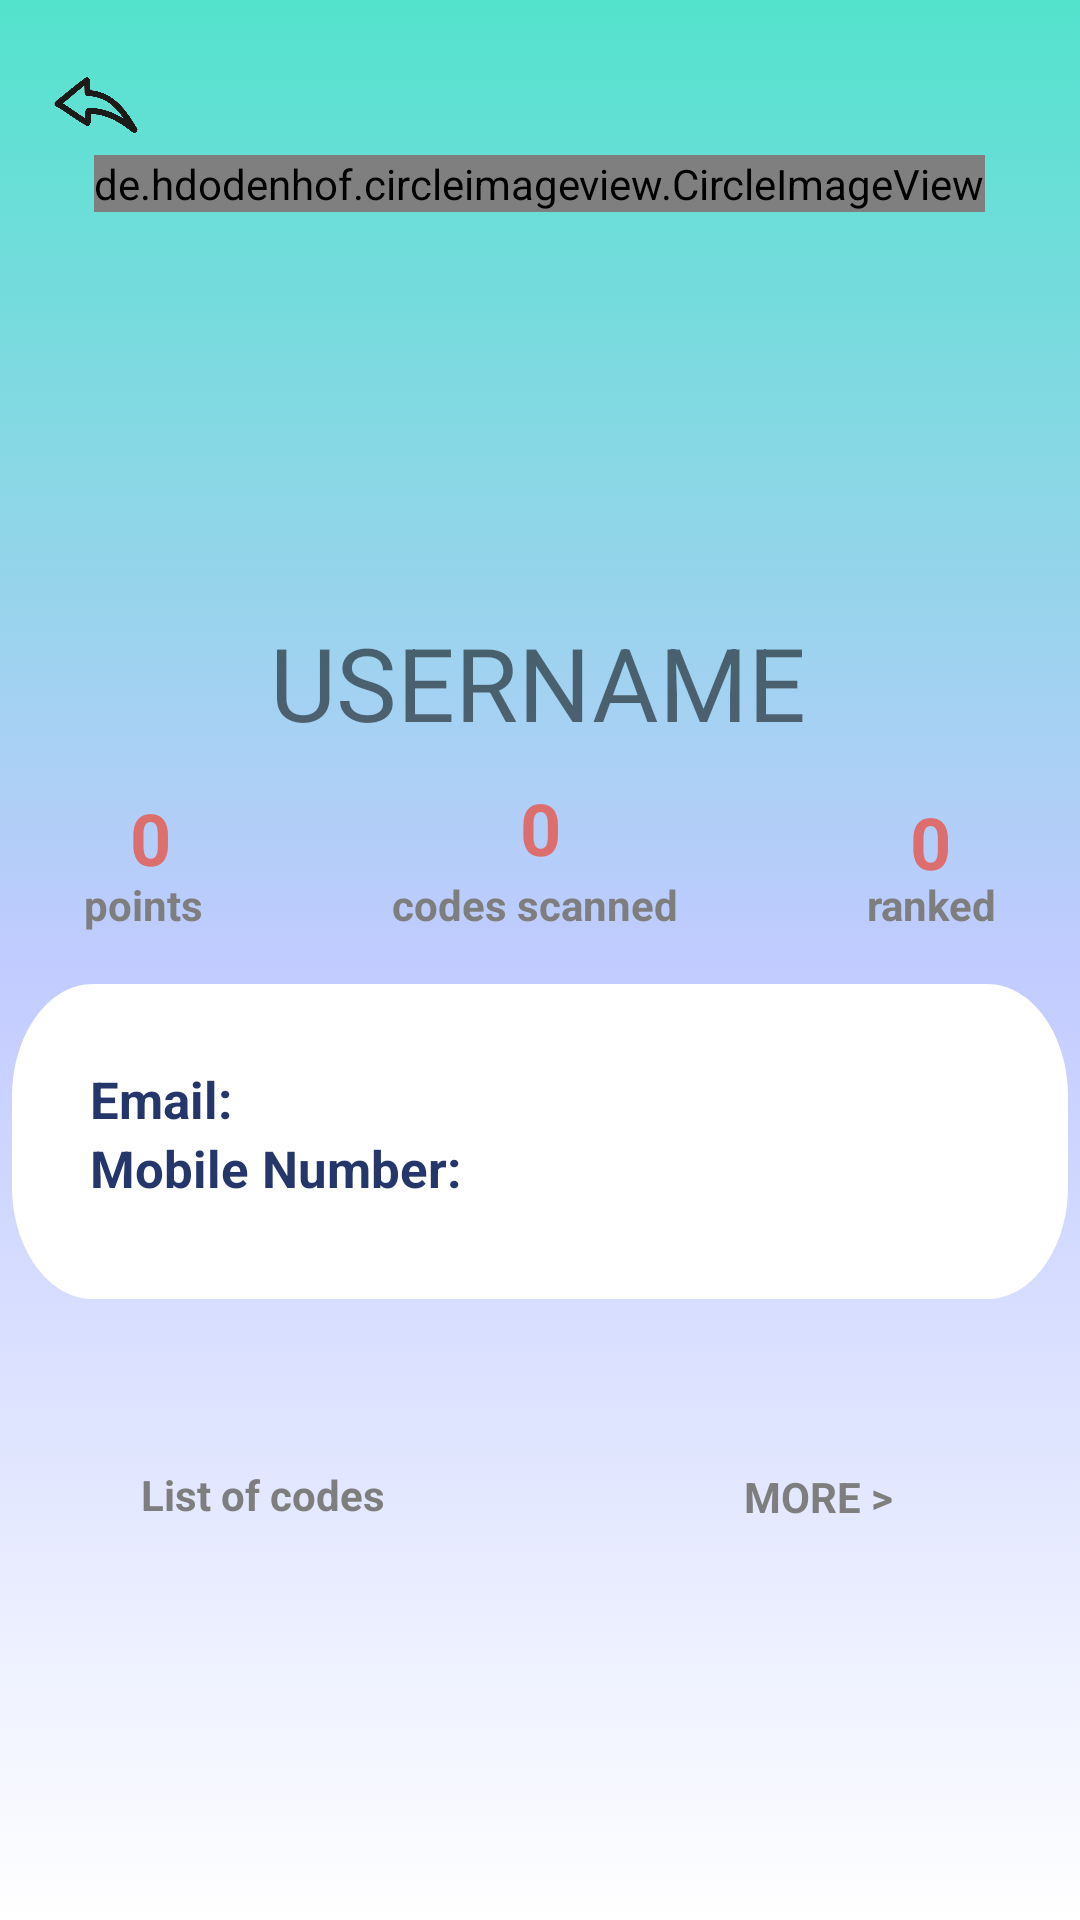

Produce the Android XML layout that renders to this screen, including the resource entries it uses.
<!-- AndroidManifest.xml: application theme Theme.QR_Code_Hunter -->
<!-- res/layout/other_player_profile.xml -->
<?xml version="1.0" encoding="utf-8"?>
<FrameLayout xmlns:android="http://schemas.android.com/apk/res/android"
    android:id="@+id/other_player_profile_frag"
    xmlns:app="http://schemas.android.com/apk/res-auto"
    xmlns:tools="http://schemas.android.com/tools"
    android:layout_width="match_parent"
    android:layout_height="match_parent"
    tools:context=".PlayerProfileFragment"
    android:background="@drawable/gradient_player_profile">

    

    <androidx.constraintlayout.widget.ConstraintLayout
        android:layout_width="match_parent"
        android:layout_height="match_parent">

        <TextView
            android:id="@+id/other_number_code_scanned"
            android:layout_width="wrap_content"
            android:layout_height="wrap_content"
            android:layout_marginStart="35dp"
            android:layout_marginEnd="35dp"
            android:text="codes scanned"
            android:textColor="#7E7E7E"
            android:textStyle="bold"
            app:layout_constraintBottom_toBottomOf="parent"
            app:layout_constraintEnd_toStartOf="@+id/other_ranked_label"
            app:layout_constraintHorizontal_bias="0.5"
            app:layout_constraintStart_toEndOf="@+id/other_point_label"
            app:layout_constraintTop_toTopOf="parent"
            app:layout_constraintVertical_bias="0.47" />

        <TextView
            android:id="@+id/other_point_label"
            android:layout_width="wrap_content"
            android:layout_height="wrap_content"
            android:text="points"
            android:textColor="#7E7E7E"
            android:textStyle="bold"
            app:layout_constraintBottom_toBottomOf="parent"
            app:layout_constraintEnd_toStartOf="@id/other_number_code_scanned"
            app:layout_constraintStart_toStartOf="parent"
            app:layout_constraintTop_toTopOf="parent"
            app:layout_constraintVertical_bias="0.47" />

        <TextView
            android:id="@+id/email"
            android:layout_width="300dp"
            android:layout_height="wrap_content"
            android:elevation="50dp"
            android:text="Email:"
            android:textAlignment="viewStart"
            android:textColor="#24366A"
            android:textSize="17sp"
            android:textStyle="bold"
            app:layout_constraintBottom_toBottomOf="@+id/rectangle_"
            app:layout_constraintEnd_toEndOf="@+id/rectangle_"
            app:layout_constraintStart_toStartOf="@+id/rectangle_"
            app:layout_constraintTop_toTopOf="@+id/rectangle_"
            app:layout_constraintVertical_bias="0.329" />

        <TextView
            android:id="@+id/mobile_phone"
            android:layout_width="300dp"
            android:layout_height="wrap_content"
            android:elevation="50dp"
            android:text="Mobile Number:"
            android:textAlignment="viewStart"
            android:textColor="#24366A"
            android:textSize="17sp"
            android:textStyle="bold"
            app:layout_constraintBottom_toBottomOf="@+id/rectangle_"
            app:layout_constraintEnd_toEndOf="@+id/rectangle_"
            app:layout_constraintStart_toStartOf="@+id/rectangle_"
            app:layout_constraintTop_toTopOf="@+id/rectangle_"
            app:layout_constraintVertical_bias="0.609" />

        <TextView
            android:id="@+id/number_rank"
            android:layout_width="60dp"
            android:layout_height="wrap_content"
            android:text="0"
            android:textAlignment="center"
            android:textColor="#DD6E6E"
            android:textColorLink="#D65F5F"
            android:textSize="24sp"
            android:textStyle="bold"
            app:layout_constraintBottom_toBottomOf="parent"
            app:layout_constraintEnd_toEndOf="parent"
            app:layout_constraintStart_toEndOf="@+id/number_code"
            app:layout_constraintTop_toTopOf="parent"
            app:layout_constraintVertical_bias="0.435" />

        <TextView
            android:id="@+id/number_code"
            android:layout_width="60dp"
            android:layout_height="wrap_content"
            android:layout_marginStart="50dp"
            android:layout_marginEnd="50dp"
            android:text="0"
            android:textAlignment="center"
            android:textColor="#DD6E6E"
            android:textColorLink="#D65F5F"
            android:textSize="24sp"
            android:textStyle="bold"
            app:layout_constraintBottom_toTopOf="@+id/other_number_code_scanned"
            app:layout_constraintEnd_toStartOf="@id/number_rank"
            app:layout_constraintStart_toEndOf="@id/number_points"
            app:layout_constraintTop_toBottomOf="@+id/user_name"
            app:layout_constraintVertical_bias="1.0" />

        <TextView
            android:id="@+id/number_points"
            android:layout_width="60dp"
            android:layout_height="wrap_content"
            android:text="0"
            android:textAlignment="center"
            android:textColor="#DD6E6E"
            android:textColorLink="#D65F5F"
            android:textSize="24sp"
            android:textStyle="bold"
            app:layout_constraintBottom_toBottomOf="parent"
            app:layout_constraintEnd_toStartOf="@id/number_code"
            app:layout_constraintStart_toStartOf="parent"
            app:layout_constraintTop_toTopOf="parent"
            app:layout_constraintVertical_bias="0.433" />

        <ImageView
            android:id="@+id/otherPlayer_backButton"
            android:layout_width="40dp"
            android:layout_height="30dp"
            android:layout_marginTop="20dp"
            android:layout_marginStart="12dp"
            android:clickable="true"
            app:layout_constraintStart_toStartOf="parent"
            app:layout_constraintTop_toTopOf="parent"
            app:srcCompat="@drawable/arrow"
            tools:ignore="SpeakableTextPresentCheck" />

        <ImageView
            android:id="@+id/rectangle_"
            android:layout_width="352dp"
            android:layout_height="105dp"
            android:background="@drawable/rectangle_2"
            android:elevation="24dp"
            app:layout_constraintBottom_toBottomOf="parent"
            app:layout_constraintEnd_toEndOf="parent"
            app:layout_constraintHorizontal_bias="0.491"
            app:layout_constraintStart_toStartOf="parent"
            app:layout_constraintTop_toTopOf="parent"
            app:layout_constraintVertical_bias="0.613" />

        <TextView
            android:id="@+id/user_name"
            android:layout_width="wrap_content"
            android:layout_height="wrap_content"
            android:text="USERNAME"
            android:textSize="34sp"
            app:layout_constraintBottom_toBottomOf="parent"
            app:layout_constraintEnd_toEndOf="parent"
            app:layout_constraintHorizontal_bias="0.497"

            app:layout_constraintStart_toStartOf="parent"
            app:layout_constraintTop_toTopOf="parent"
            app:layout_constraintVertical_bias="0.344" />

        <TextView
            android:id="@+id/otherMoreButton"
            android:layout_width="57dp"
            android:layout_height="26dp"
            android:text="MORE >"
            android:textColor="#7E7E7E"
            android:textStyle="bold"
            app:layout_constraintBottom_toBottomOf="parent"
            app:layout_constraintEnd_toEndOf="parent"
            app:layout_constraintHorizontal_bias="0.581"
            app:layout_constraintStart_toEndOf="@+id/other_code_label"
            app:layout_constraintTop_toTopOf="parent"
            app:layout_constraintVertical_bias="0.797" />

        <TextView
            android:id="@+id/other_code_label"
            android:layout_width="125dp"
            android:layout_height="29dp"
            android:text="List of codes"
            android:textColor="#7E7E7E"
            android:textStyle="bold"
            app:layout_constraintBottom_toBottomOf="parent"
            app:layout_constraintEnd_toEndOf="parent"
            app:layout_constraintHorizontal_bias="0.2"
            app:layout_constraintStart_toStartOf="parent"
            app:layout_constraintTop_toTopOf="parent"
            app:layout_constraintVertical_bias="0.8" />

        <TextView
            android:id="@+id/other_ranked_label"
            android:layout_width="wrap_content"
            android:layout_height="wrap_content"
            android:text="ranked"
            android:textColor="#7E7E7E"
            android:textStyle="bold"
            app:layout_constraintBottom_toBottomOf="parent"
            app:layout_constraintEnd_toEndOf="parent"
            app:layout_constraintStart_toEndOf="@id/other_number_code_scanned"
            app:layout_constraintTop_toTopOf="parent"
            app:layout_constraintVertical_bias="0.47" />


        <TextView
            android:id="@+id/otherFirstQrCodeImage"
            android:layout_width="193dp"
            android:layout_height="138dp"
            android:clickable="true"
            android:fontFamily="@font/unispace"
            android:src="@drawable/qrcode_image"
            android:gravity="center"
            android:text=""
            android:textColor="@color/teal_200"
            android:textSize="10sp"
            app:layout_constraintBottom_toBottomOf="parent"
            app:layout_constraintEnd_toStartOf="@+id/otherSecondQrCodeImage"
            app:layout_constraintHorizontal_bias="0.18"
            app:layout_constraintStart_toStartOf="parent"
            app:layout_constraintTop_toTopOf="parent"
            app:layout_constraintVertical_bias="0.977" />

        <TextView
            android:id="@+id/otherSecondQrCodeImage"
            android:layout_width="182dp"
            android:layout_height="138dp"
            android:clickable="true"
            android:fontFamily="@font/unispace"
            android:src="@drawable/qrcode_image"
            android:text=""
            android:textColor="@color/teal_200"
            android:textSize="10sp"
            app:layout_constraintBottom_toBottomOf="parent"
            app:layout_constraintEnd_toEndOf="parent"
            app:layout_constraintHorizontal_bias="1.0"
            app:layout_constraintStart_toEndOf="@+id/otherFirstQrCodeImage"
            app:layout_constraintStart_toStartOf="parent"
            app:layout_constraintTop_toTopOf="parent"
            app:layout_constraintVertical_bias="0.977" />

        <de.hdodenhof.circleimageview.CircleImageView
            android:id="@+id/imageView00"
            android:layout_width="wrap_content"
            android:layout_height="wrap_content"
            android:src="@drawable/catlogo"
            app:civ_border_color="#F1207A"
            app:civ_border_width="4dp"
            app:layout_constraintBottom_toBottomOf="parent"
            app:layout_constraintEnd_toEndOf="parent"
            app:layout_constraintHorizontal_bias="0.498"
            app:layout_constraintStart_toStartOf="parent"
            app:layout_constraintTop_toTopOf="parent"
            app:layout_constraintVertical_bias="0.083" />


    </androidx.constraintlayout.widget.ConstraintLayout>
</FrameLayout>
<!-- resources referenced by this layout -->
<resources>
  <color name="teal_200">#FF03DAC5</color>
  <!-- drawable arrow: png bitmap (drawable-v24, 104057 bytes) -->
  <!-- drawable catlogo: png bitmap (drawable, 22375 bytes) -->
  <!-- drawable gradient_player_profile (drawable-v24) -->
  <?xml version="1.0" encoding="utf-8"?>
  <selector xmlns:android="http://schemas.android.com/apk/res/android">
      <item>
          <shape>
              <gradient
                  android:angle="90"
                  android:endColor="#53E3CD"
                  android:centerColor="#C1CBFF"
                  android:startColor="#ffffff"
                  android:type="linear"/>
          </shape>
      </item>
  
  
  </selector>
  <!-- drawable rectangle_2 (drawable) -->
  <?xml version="1.0" encoding="utf-8"?>
  <vector
      xmlns:android="http://schemas.android.com/apk/res/android"
      xmlns:aapt="http://schemas.android.com/aapt"
      android:width="313dp"
      android:height="67dp"
      android:viewportWidth="313"
      android:viewportHeight="67"
      >
  
      <group>
  
          <clip-path
              android:pathData="M24 0H289C302.255 0 313 10.7452 313 24V43C313 56.2548 302.255 67 289 67H24C10.7452 67 0 56.2548 0 43V24C0 10.7452 10.7452 0 24 0Z"
              />
  
          <path
              android:pathData="M0 0V67H313V0"
              android:fillColor="#FFFFFF"
              />
  
      </group>
  
  </vector>
  <style name="Theme.QR_Code_Hunter" parent="Theme.AppCompat.Light.NoActionBar">
          
          <item name="colorPrimary">@color/status_bar_color</item>
          <item name="colorPrimaryVariant">@color/status_bar_color</item>
          <item name="colorOnPrimary">@color/white</item>
          
          <item name="colorSecondary">@color/teal_200</item>
          <item name="colorSecondaryVariant">@color/teal_700</item>
          <item name="colorOnSecondary">@color/black</item>
          
          <item name="android:statusBarColor">?attr/colorPrimaryVariant</item>
          <item name="android:forceDarkAllowed">false</item>
      </style>
  <color name="status_bar_color">#0ABBA5</color>
  <color name="white">#FFFFFFFF</color>
  <color name="teal_700">#FF018786</color>
  <color name="black">#FF000000</color>
</resources>
